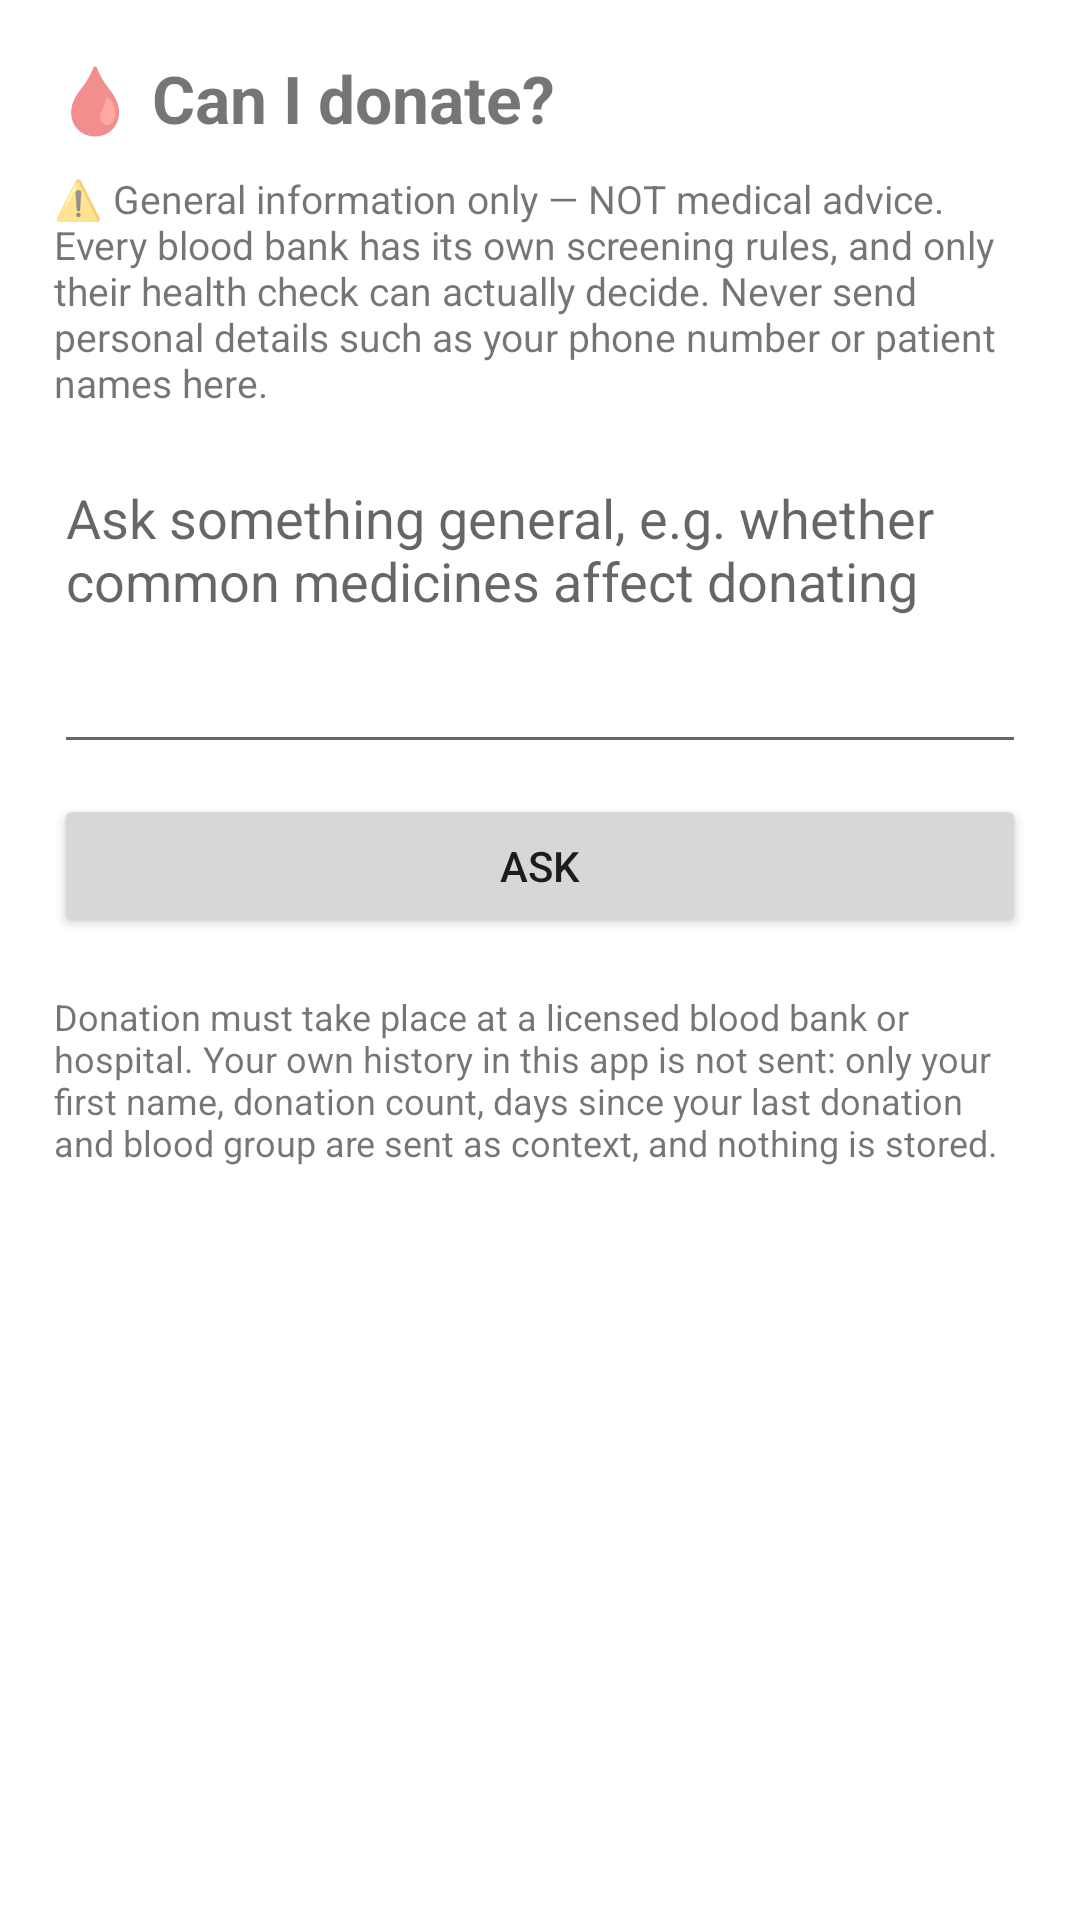

This screen was rendered from an Android layout file. Write that file and the resources it references.
<!-- AndroidManifest.xml: application theme Theme.BloodDonation -->
<!-- res/layout/activity_ask_donate.xml -->
<?xml version="1.0" encoding="utf-8"?>
<ScrollView xmlns:android="http://schemas.android.com/apk/res/android"
    android:layout_width="match_parent" android:layout_height="match_parent">

    <LinearLayout
        android:layout_width="match_parent" android:layout_height="wrap_content"
        android:orientation="vertical" android:padding="18dp">

        <TextView
            android:layout_width="wrap_content" android:layout_height="wrap_content"
            android:text="🩸 Can I donate?" android:textSize="22sp" android:textStyle="bold" />

        <TextView
            android:layout_width="match_parent" android:layout_height="wrap_content"
            android:layout_marginTop="10dp" android:textSize="13sp"
            android:text="⚠️ General information only — NOT medical advice. Every blood bank has its own screening rules, and only their health check can actually decide. Never send personal details such as your phone number or patient names here." />

        <EditText
            android:id="@+id/etQuestion"
            android:layout_width="match_parent" android:layout_height="wrap_content"
            android:layout_marginTop="14dp"
            android:gravity="top"
            android:hint="Ask something general, e.g. whether common medicines affect donating"
            android:inputType="textMultiLine|textCapSentences"
            android:lines="4" android:maxLength="500" android:maxLines="6" />

        <Button
            android:id="@+id/btnAskVerify"
            android:layout_width="match_parent" android:layout_height="wrap_content"
            android:layout_marginTop="10dp" android:text="Ask" />

        <TextView
            android:id="@+id/tvAnswer"
            android:layout_width="match_parent" android:layout_height="wrap_content"
            android:layout_marginTop="12dp" android:textIsSelectable="true"
            android:textSize="15sp" android:visibility="gone" />

        <TextView
            android:layout_width="match_parent" android:layout_height="wrap_content"
            android:layout_marginTop="18dp" android:textSize="12sp"
            android:text="Donation must take place at a licensed blood bank or hospital. Your own history in this app is not sent: only your first name, donation count, days since your last donation and blood group are sent as context, and nothing is stored." />

    </LinearLayout>
</ScrollView>
<!-- resources referenced by this layout -->
<resources>
  <style name="Theme.BloodDonation" parent="Theme.MaterialComponents.DayNight.DarkActionBar">
          <item name="colorPrimary">@color/blood_red</item>
          <item name="colorPrimaryVariant">@color/blood_red_dark</item>
          <item name="colorOnPrimary">@color/white</item>
          <item name="colorSecondary">@color/blood_red</item>
          <item name="android:statusBarColor">@color/blood_red_dark</item>
      </style>
  <color name="blood_red">#B71C1C</color>
  <color name="blood_red_dark">#7F0000</color>
  <color name="white">#FFFFFF</color>
</resources>
